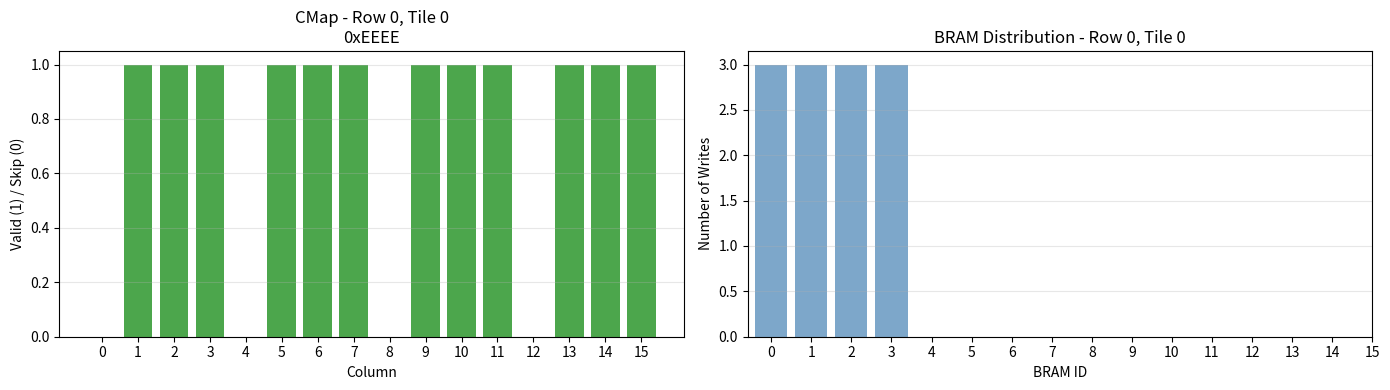
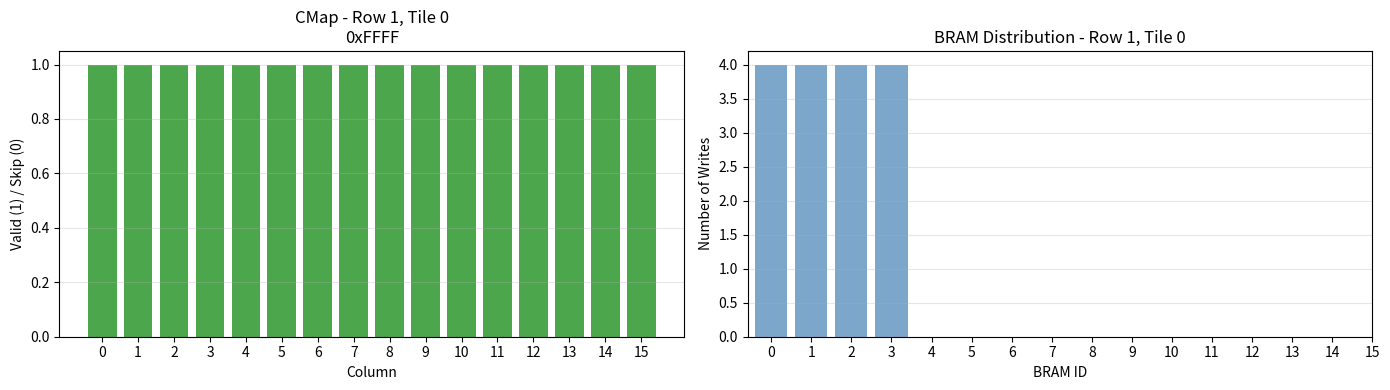
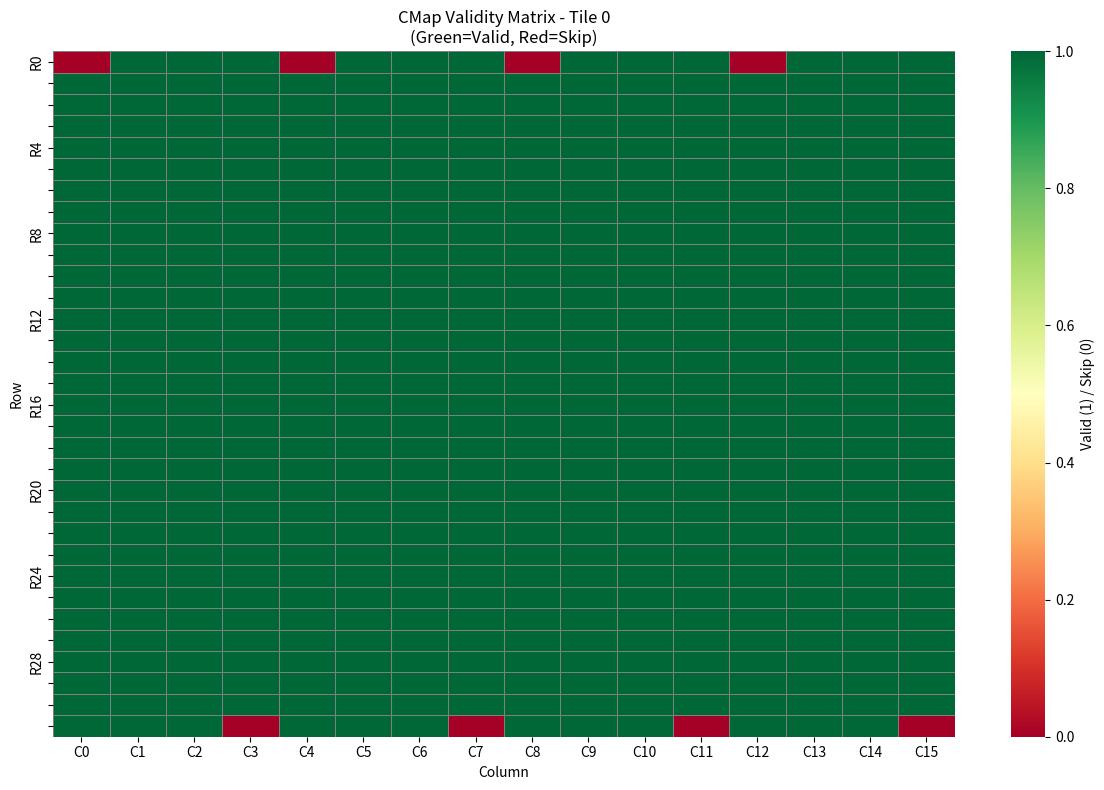

The matplotlib source for these figures, in order:
"""
MM2IM Mapper Debugger
Visualisasi CMap, OMap, dan Partial Sum Overlap untuk Transposed Convolution

Author: EEG Denoising Accelerator Team
Purpose: Debug dan validasi MM2IM mapping logic
"""

import numpy as np
import pandas as pd
from typing import Tuple, List, Dict
import matplotlib.pyplot as plt
import seaborn as sns

class MM2IMMapperDebugger:
    """
    Debugger untuk MM2IM Mapper
    
    Fungsi:
    - Generate CMap dan OMap untuk setiap row dan tile
    - Visualisasi mapping
    - Deteksi overlap (partial sum accumulation)
    - Export ke format yang mudah dibaca
    """
    
    def __init__(self, Ih: int, Ic: int, Oc: int, Oh: int, Ks: int, S: int, P: int):
        """
        Initialize layer parameters
        
        Args:
            Ih: Input height (jumlah positions)
            Ic: Input channels
            Oc: Output channels
            Oh: Output height
            Ks: Kernel size
            S: Stride
            P: Padding
        """
        self.Ih = Ih
        self.Ic = Ic
        self.Oc = Oc
        self.Oh = Oh
        self.Ks = Ks
        self.S = S
        self.P = P
        
        # Derived parameters
        self.N = Ks * Oc  # Total filter columns
        self.num_tiles = self.N // 16  # Assuming 16 PEs
        
        print(f"=== Layer Configuration ===")
        print(f"Input:  [{Ih}, {Ic}]")
        print(f"Output: [{Oh}, {Oc}]")
        print(f"Kernel: {Ks}, Stride: {S}, Padding: {P}")
        print(f"Total filter columns: {self.N}")
        print(f"Number of tiles: {self.num_tiles}")
        print()
    
    def calculate_h_pad(self, row_id: int) -> int:
        """Calculate h_pad for given row"""
        return -self.P + (self.S * row_id)
    
    def generate_cmap_omap(self, row_id: int, tile_id: int) -> Tuple[np.ndarray, np.ndarray, Dict]:
        """
        Generate CMap dan OMap untuk row dan tile tertentu
        
        Returns:
            cmap: Array 16-bit (1=valid, 0=skip)
            omap: Array 16×14-bit (BRAM select + address)
            info: Dictionary dengan informasi detail
        """
        h_pad = self.calculate_h_pad(row_id)
        
        cmap = np.zeros(16, dtype=int)
        omap = np.zeros(16, dtype=int)
        
        details = []
        
        for col in range(16):
            # Calculate output channel and kernel position
            oc_index = col // self.Ks
            channel = tile_id * 4 + oc_index
            k_pos = col % self.Ks
            
            # Calculate output position
            output_pos = h_pad + k_pos
            
            # Check validity
            is_valid = (output_pos >= 0) and (output_pos < self.Oh)
            
            # BRAM mapping
            if is_valid:
                bram_select = channel % 16
                tile_offset = channel // 16
                bram_addr = tile_offset * 64 + output_pos
                
                cmap[col] = 1
                omap[col] = (bram_select << 10) | bram_addr
            else:
                cmap[col] = 0
                omap[col] = 0x3FFF  # Invalid marker
                bram_select = -1
                tile_offset = -1
                bram_addr = -1
            
            # Store details
            details.append({
                'col': col,
                'oc': channel,
                'k_pos': k_pos,
                'output_pos': output_pos,
                'valid': is_valid,
                'bram_sel': bram_select,
                'tile_offset': tile_offset,
                'bram_addr': bram_addr,
                'omap_hex': f"0x{omap[col]:04X}"
            })
        
        info = {
            'row_id': row_id,
            'tile_id': tile_id,
            'h_pad': h_pad,
            'cmap_bin': ''.join(str(b) for b in cmap[::-1]),  # MSB first
            'cmap_hex': f"0x{int(''.join(str(b) for b in cmap[::-1]), 2):04X}",
            'valid_count': np.sum(cmap),
            'skip_count': 16 - np.sum(cmap),
            'efficiency': np.sum(cmap) / 16 * 100,
            'details': details
        }
        
        return cmap, omap, info
    
    def print_mapping(self, row_id: int, tile_id: int):
        """Print mapping dalam format tabel yang mudah dibaca"""
        cmap, omap, info = self.generate_cmap_omap(row_id, tile_id)
        
        print(f"\n{'='*80}")
        print(f"ROW {row_id}, TILE {tile_id}")
        print(f"{'='*80}")
        print(f"h_pad: {info['h_pad']}")
        print(f"CMap (binary): {info['cmap_bin']}")
        print(f"CMap (hex):    {info['cmap_hex']}")
        print(f"Valid: {info['valid_count']}/16 ({info['efficiency']:.1f}%)")
        print(f"Skip:  {info['skip_count']}/16")
        print()
        
        # Create DataFrame for better visualization
        df = pd.DataFrame(info['details'])
        df['status'] = df['valid'].apply(lambda x: '✓ VALID' if x else '✗ SKIP')
        
        print("Column Mapping:")
        print(df.to_string(index=False))
        print()
    
    def visualize_mapping(self, row_id: int, tile_id: int):
        """Visualisasi CMap dan OMap"""
        cmap, omap, info = self.generate_cmap_omap(row_id, tile_id)
        
        fig, axes = plt.subplots(1, 2, figsize=(14, 4))
        
        # Plot 1: CMap visualization
        colors = ['red' if c == 0 else 'green' for c in cmap]
        axes[0].bar(range(16), cmap, color=colors, alpha=0.7)
        axes[0].set_xlabel('Column')
        axes[0].set_ylabel('Valid (1) / Skip (0)')
        axes[0].set_title(f'CMap - Row {row_id}, Tile {tile_id}\n{info["cmap_hex"]}')
        axes[0].set_xticks(range(16))
        axes[0].grid(axis='y', alpha=0.3)
        
        # Plot 2: BRAM distribution
        df = pd.DataFrame(info['details'])
        valid_df = df[df['valid']]
        if len(valid_df) > 0:
            bram_counts = valid_df['bram_sel'].value_counts().sort_index()
            axes[1].bar(bram_counts.index, bram_counts.values, color='steelblue', alpha=0.7)
            axes[1].set_xlabel('BRAM ID')
            axes[1].set_ylabel('Number of Writes')
            axes[1].set_title(f'BRAM Distribution - Row {row_id}, Tile {tile_id}')
            axes[1].set_xticks(range(16))
            axes[1].grid(axis='y', alpha=0.3)
        
        plt.tight_layout()
        plt.show()
    
    def detect_overlaps(self, tile_id: int) -> pd.DataFrame:
        """
        Deteksi overlap (partial sum accumulation) untuk semua rows dalam tile
        
        Returns:
            DataFrame dengan informasi overlap positions
        """
        # Dictionary to track writes: (bram_id, addr) -> [list of (row, col)]
        writes = {}
        
        for row_id in range(self.Ih):
            cmap, omap, info = self.generate_cmap_omap(row_id, tile_id)
            
            for detail in info['details']:
                if detail['valid']:
                    bram_id = detail['bram_sel']
                    addr = detail['bram_addr']
                    key = (bram_id, addr)
                    
                    if key not in writes:
                        writes[key] = []
                    writes[key].append((row_id, detail['col'], detail['oc'], detail['output_pos']))
        
        # Find overlaps (positions written by multiple rows)
        overlaps = []
        for (bram_id, addr), write_list in writes.items():
            if len(write_list) > 1:
                overlaps.append({
                    'bram_id': bram_id,
                    'address': addr,
                    'num_writes': len(write_list),
                    'rows': [w[0] for w in write_list],
                    'columns': [w[1] for w in write_list],
                    'channels': [w[2] for w in write_list],
                    'output_pos': write_list[0][3]
                })
        
        if overlaps:
            df = pd.DataFrame(overlaps)
            df = df.sort_values(['bram_id', 'address'])
            return df
        else:
            return pd.DataFrame()
    
    def print_overlap_summary(self, tile_id: int):
        """Print summary overlap untuk tile"""
        print(f"\n{'='*80}")
        print(f"OVERLAP DETECTION - TILE {tile_id}")
        print(f"{'='*80}")
        
        overlaps = self.detect_overlaps(tile_id)
        
        if len(overlaps) == 0:
            print("No overlaps detected (unexpected for transposed convolution!)")
        else:
            print(f"Found {len(overlaps)} overlap positions")
            print(f"\nOverlap Details:")
            print(overlaps.to_string(index=False))
            
            print(f"\n{'='*80}")
            print("Overlap Statistics:")
            print(f"  Total overlap positions: {len(overlaps)}")
            print(f"  Average writes per overlap: {overlaps['num_writes'].mean():.2f}")
            print(f"  Max writes to single position: {overlaps['num_writes'].max()}")
        print()
    
    def export_all_mappings(self, output_file: str = "mm2im_mappings.csv"):
        """Export semua mappings ke CSV untuk debugging"""
        all_data = []
        
        for tile_id in range(min(4, self.num_tiles)):  # First 4 tiles
            for row_id in range(self.Ih):
                cmap, omap, info = self.generate_cmap_omap(row_id, tile_id)
                
                for detail in info['details']:
                    all_data.append({
                        'row_id': row_id,
                        'tile_id': tile_id,
                        'h_pad': info['h_pad'],
                        **detail
                    })
        
        df = pd.DataFrame(all_data)
        df.to_csv(output_file, index=False)
        print(f"Exported {len(df)} mappings to {output_file}")
        return df
    
    def visualize_full_layer(self, tile_id: int):
        """Visualisasi lengkap untuk seluruh layer (semua rows, satu tile)"""
        fig, ax = plt.subplots(figsize=(12, 8))
        
        # Create matrix: rows × columns
        validity_matrix = np.zeros((self.Ih, 16))
        
        for row_id in range(self.Ih):
            cmap, _, _ = self.generate_cmap_omap(row_id, tile_id)
            validity_matrix[row_id, :] = cmap
        
        # Plot heatmap
        sns.heatmap(validity_matrix, cmap='RdYlGn', cbar_kws={'label': 'Valid (1) / Skip (0)'},
                    xticklabels=[f'C{i}' for i in range(16)],
                    yticklabels=[f'R{i}' if i % 4 == 0 else '' for i in range(self.Ih)],
                    ax=ax, vmin=0, vmax=1, linewidths=0.5, linecolor='gray')
        
        ax.set_xlabel('Column')
        ax.set_ylabel('Row')
        ax.set_title(f'CMap Validity Matrix - Tile {tile_id}\n(Green=Valid, Red=Skip)')
        plt.tight_layout()
        plt.show()
        
        # Statistics
        total_computations = self.Ih * 16
        valid_computations = np.sum(validity_matrix)
        skip_computations = total_computations - valid_computations
        
        print(f"\nTile {tile_id} Statistics:")
        print(f"  Total possible computations: {total_computations}")
        print(f"  Valid computations: {int(valid_computations)} ({valid_computations/total_computations*100:.1f}%)")
        print(f"  Skipped computations: {int(skip_computations)} ({skip_computations/total_computations*100:.1f}%)")


# =============================================================================
# USAGE EXAMPLES
# =============================================================================

# Layer d1 parameters
print("LAYER d1: DeconvBlock1D(256, 128, k=4, s=2, p=1)")
print("="*80)

debugger = MM2IMMapperDebugger(
    Ih=32,   # Input height
    Ic=256,  # Input channels
    Oc=128,  # Output channels
    Oh=64,   # Output height
    Ks=4,    # Kernel size
    S=2,     # Stride
    P=1      # Padding
)

# Example 1: Mapping untuk Row 0, Tile 0
print("\n### EXAMPLE 1: Row 0, Tile 0 ###")
debugger.print_mapping(row_id=0, tile_id=0)

# Example 2: Visualisasi Row 0, Tile 0
print("\n### EXAMPLE 2: Visualisasi Row 0, Tile 0 ###")
debugger.visualize_mapping(row_id=0, tile_id=0)

# Example 3: Row 1, Tile 0 (untuk melihat perbedaan)
print("\n### EXAMPLE 3: Row 1, Tile 0 ###")
debugger.print_mapping(row_id=1, tile_id=0)
debugger.visualize_mapping(row_id=1, tile_id=0)

# Example 4: Overlap detection untuk Tile 0
print("\n### EXAMPLE 4: Overlap Detection (Partial Sum) ###")
debugger.print_overlap_summary(tile_id=0)

# Example 5: Visualisasi seluruh layer
print("\n### EXAMPLE 5: Full Layer Visualization ###")
debugger.visualize_full_layer(tile_id=0)

# Example 6: Export ke CSV
print("\n### EXAMPLE 6: Export Mappings ###")
df_all = debugger.export_all_mappings("layer_d1_mappings.csv")
print(df_all.head(20))
